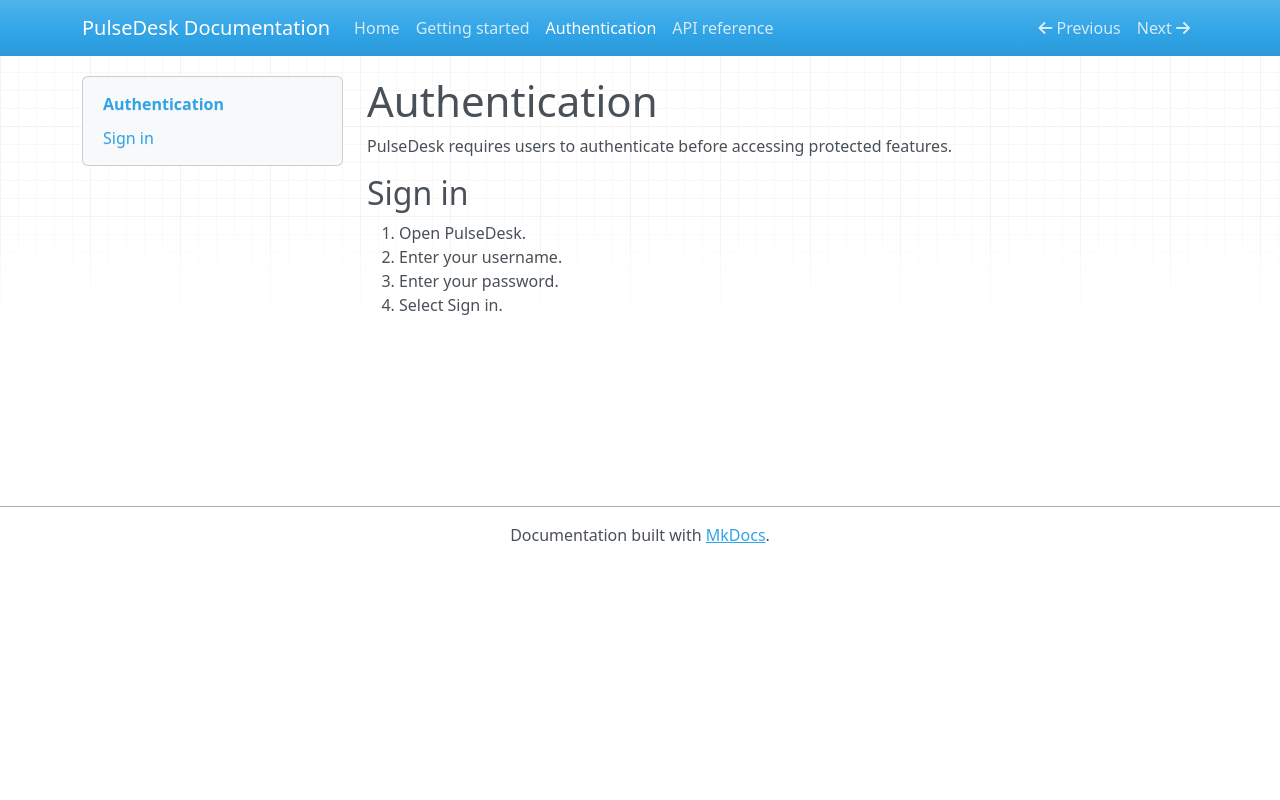

repository: soumenpurkayastha2010/desktopowner · page: authentication/index.html · generator: mkdocs


# Authentication

PulseDesk requires users to authenticate
before accessing protected features.

## Sign in

1. Open PulseDesk.
2. Enter your username.
3. Enter your password.
4. Select Sign in.
